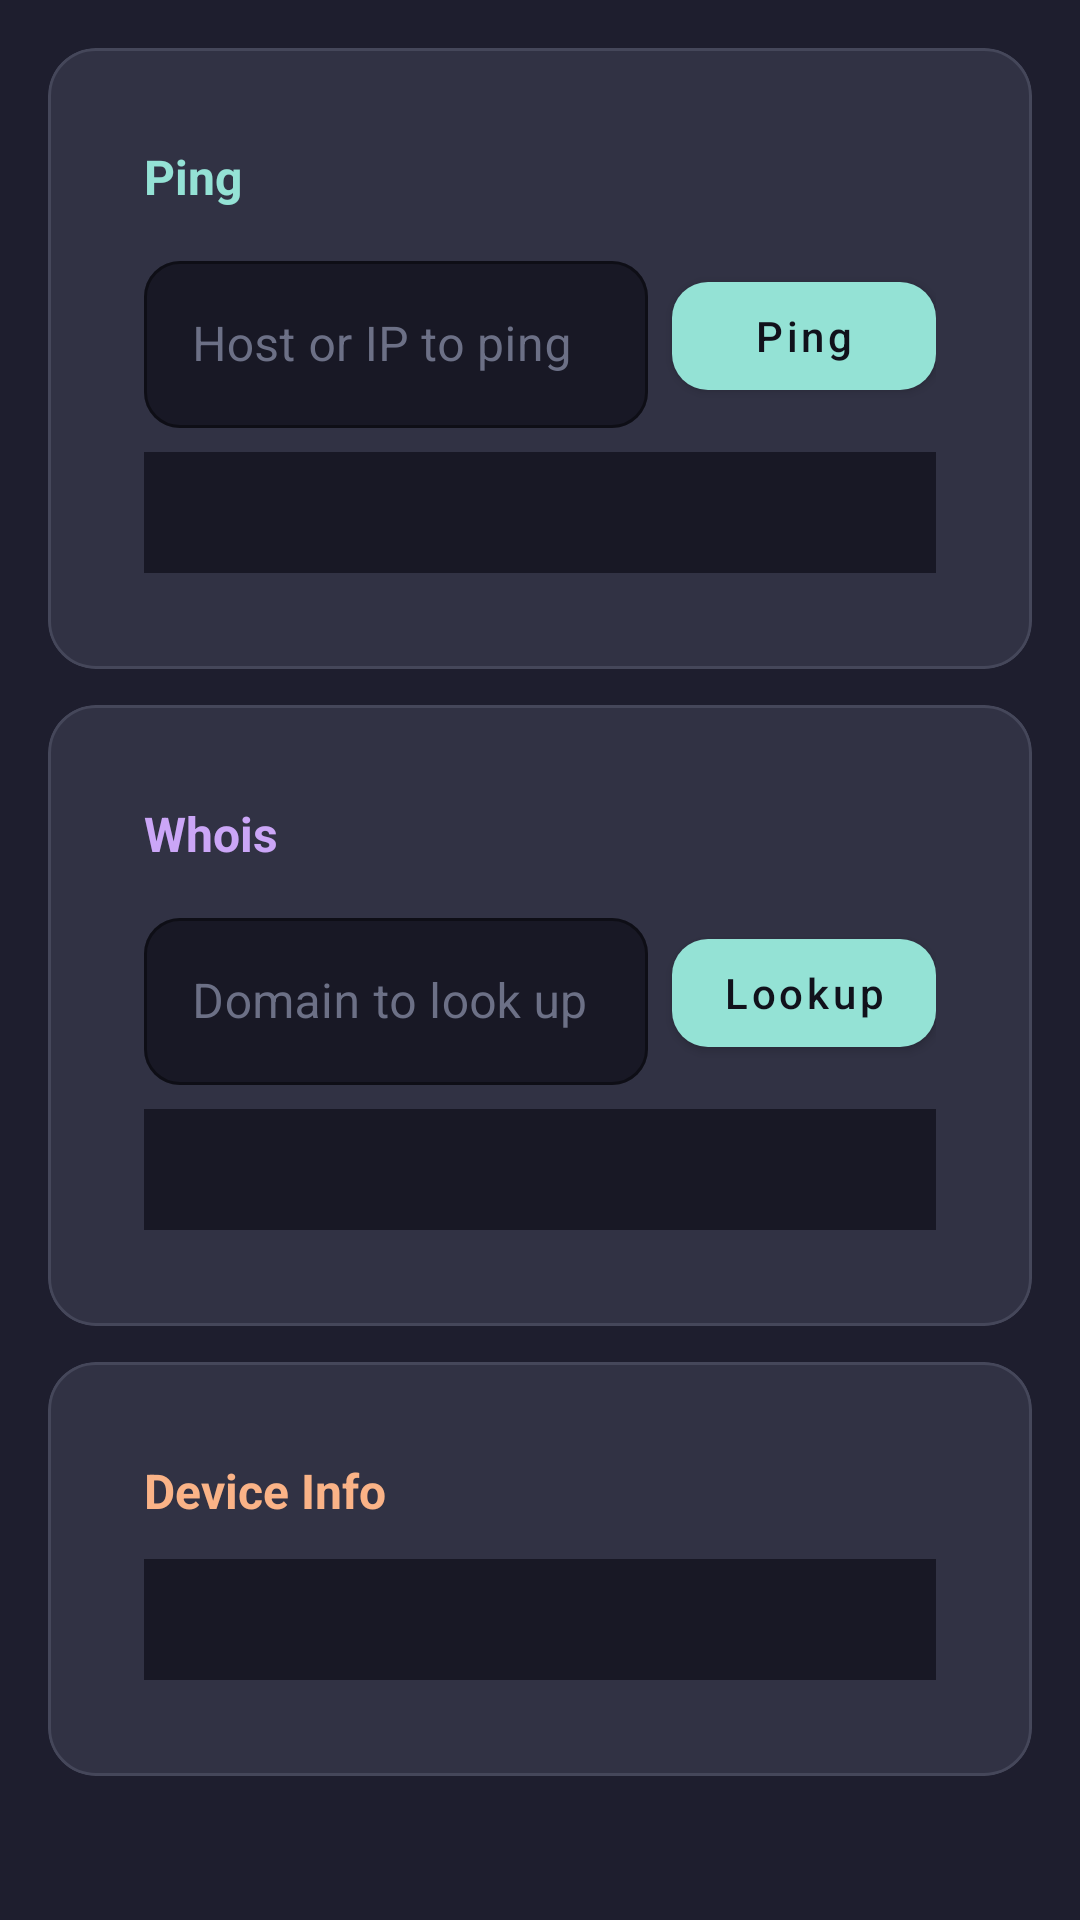

Here is an Android app screen rendered from its layout file. Give the layout XML and the strings, colors and styles it references.
<!-- AndroidManifest.xml: application theme Theme.NetProbe -->
<!-- res/layout/fragment_tools.xml -->
<?xml version="1.0" encoding="utf-8"?>
<ScrollView
    xmlns:android="http://schemas.android.com/apk/res/android"
    xmlns:app="http://schemas.android.com/apk/res-auto"
    android:layout_width="match_parent"
    android:layout_height="match_parent"
    android:background="@color/base"
    android:fillViewport="true">

    <LinearLayout
        android:layout_width="match_parent"
        android:layout_height="wrap_content"
        android:orientation="vertical"
        android:padding="16dp">

        
        <com.google.android.material.card.MaterialCardView
            android:id="@+id/cardPing"
            style="@style/Widget.NetProbe.Card"
            android:layout_width="match_parent"
            android:layout_height="wrap_content">

            <LinearLayout
                android:layout_width="match_parent"
                android:layout_height="wrap_content"
                android:orientation="vertical"
                android:padding="16dp">

                <TextView
                    android:layout_width="wrap_content"
                    android:layout_height="wrap_content"
                    android:text="@string/tool_ping"
                    android:textColor="@color/teal"
                    android:textSize="16sp"
                    android:textStyle="bold" />

                <LinearLayout
                    android:layout_width="match_parent"
                    android:layout_height="wrap_content"
                    android:layout_marginTop="12dp"
                    android:gravity="center_vertical"
                    android:orientation="horizontal">

                    <com.google.android.material.textfield.TextInputLayout
                        style="@style/Widget.NetProbe.TextInputLayout"
                        android:layout_width="0dp"
                        android:layout_height="wrap_content"
                        android:layout_weight="1"
                        android:layout_marginEnd="8dp"
                        android:hint="@string/hint_ping_host">

                        <com.google.android.material.textfield.TextInputEditText
                            android:id="@+id/editPingHost"
                            android:layout_width="match_parent"
                            android:layout_height="wrap_content"
                            android:inputType="textUri"
                            android:textColor="@color/text" />

                    </com.google.android.material.textfield.TextInputLayout>

                    <com.google.android.material.button.MaterialButton
                        android:id="@+id/btnPing"
                        style="@style/Widget.NetProbe.Button"
                        android:layout_width="wrap_content"
                        android:layout_height="wrap_content"
                        android:text="@string/btn_ping" />

                </LinearLayout>

                <ProgressBar
                    android:id="@+id/progressPing"
                    style="?android:attr/progressBarStyleHorizontal"
                    android:layout_width="match_parent"
                    android:layout_height="wrap_content"
                    android:layout_marginTop="8dp"
                    android:indeterminate="true"
                    android:visibility="gone" />

                <TextView
                    android:id="@+id/textPingResult"
                    android:layout_width="match_parent"
                    android:layout_height="wrap_content"
                    android:layout_marginTop="8dp"
                    android:background="@color/mantle"
                    android:fontFamily="monospace"
                    android:padding="12dp"
                    android:textColor="@color/subtext0"
                    android:textSize="12sp" />

            </LinearLayout>

        </com.google.android.material.card.MaterialCardView>

        
        <com.google.android.material.card.MaterialCardView
            android:id="@+id/cardWhois"
            style="@style/Widget.NetProbe.Card"
            android:layout_width="match_parent"
            android:layout_height="wrap_content"
            android:layout_marginTop="12dp">

            <LinearLayout
                android:layout_width="match_parent"
                android:layout_height="wrap_content"
                android:orientation="vertical"
                android:padding="16dp">

                <TextView
                    android:layout_width="wrap_content"
                    android:layout_height="wrap_content"
                    android:text="@string/tool_whois"
                    android:textColor="@color/mauve"
                    android:textSize="16sp"
                    android:textStyle="bold" />

                <LinearLayout
                    android:layout_width="match_parent"
                    android:layout_height="wrap_content"
                    android:layout_marginTop="12dp"
                    android:gravity="center_vertical"
                    android:orientation="horizontal">

                    <com.google.android.material.textfield.TextInputLayout
                        style="@style/Widget.NetProbe.TextInputLayout"
                        android:layout_width="0dp"
                        android:layout_height="wrap_content"
                        android:layout_weight="1"
                        android:layout_marginEnd="8dp"
                        android:hint="@string/hint_whois_domain">

                        <com.google.android.material.textfield.TextInputEditText
                            android:id="@+id/editWhoisDomain"
                            android:layout_width="match_parent"
                            android:layout_height="wrap_content"
                            android:inputType="textUri"
                            android:textColor="@color/text" />

                    </com.google.android.material.textfield.TextInputLayout>

                    <com.google.android.material.button.MaterialButton
                        android:id="@+id/btnWhois"
                        style="@style/Widget.NetProbe.Button"
                        android:layout_width="wrap_content"
                        android:layout_height="wrap_content"
                        android:text="@string/btn_whois" />

                </LinearLayout>

                <ProgressBar
                    android:id="@+id/progressWhois"
                    style="?android:attr/progressBarStyleHorizontal"
                    android:layout_width="match_parent"
                    android:layout_height="wrap_content"
                    android:layout_marginTop="8dp"
                    android:indeterminate="true"
                    android:visibility="gone" />

                <TextView
                    android:id="@+id/textWhoisResult"
                    android:layout_width="match_parent"
                    android:layout_height="wrap_content"
                    android:layout_marginTop="8dp"
                    android:background="@color/mantle"
                    android:fontFamily="monospace"
                    android:padding="12dp"
                    android:textColor="@color/subtext0"
                    android:textSize="12sp" />

            </LinearLayout>

        </com.google.android.material.card.MaterialCardView>

        
        <com.google.android.material.card.MaterialCardView
            android:id="@+id/cardDeviceInfo"
            style="@style/Widget.NetProbe.Card"
            android:layout_width="match_parent"
            android:layout_height="wrap_content"
            android:layout_marginTop="12dp"
            android:layout_marginBottom="16dp">

            <LinearLayout
                android:layout_width="match_parent"
                android:layout_height="wrap_content"
                android:orientation="vertical"
                android:padding="16dp">

                <TextView
                    android:layout_width="wrap_content"
                    android:layout_height="wrap_content"
                    android:text="@string/tool_device_info"
                    android:textColor="@color/peach"
                    android:textSize="16sp"
                    android:textStyle="bold" />

                <TextView
                    android:id="@+id/textDeviceInfo"
                    android:layout_width="match_parent"
                    android:layout_height="wrap_content"
                    android:layout_marginTop="12dp"
                    android:background="@color/mantle"
                    android:fontFamily="monospace"
                    android:padding="12dp"
                    android:textColor="@color/subtext0"
                    android:textSize="12sp" />

            </LinearLayout>

        </com.google.android.material.card.MaterialCardView>

    </LinearLayout>

</ScrollView>
<!-- resources referenced by this layout -->
<resources>
  <color name="base">#FF1E1E2E</color>
  <color name="mantle">#FF181825</color>
  <color name="mauve">#FFCBA6F7</color>
  <color name="peach">#FFFAB387</color>
  <color name="subtext0">#FFA6ADC8</color>
  <color name="teal">#FF94E2D5</color>
  <color name="text">#FFCDD6F4</color>
  <string name="btn_ping">Ping</string>
  <string name="btn_whois">Lookup</string>
  <string name="hint_ping_host">Host or IP to ping</string>
  <string name="hint_whois_domain">Domain to look up</string>
  <string name="tool_device_info">Device Info</string>
  <string name="tool_ping">Ping</string>
  <string name="tool_whois">Whois</string>
  <style name="Widget.NetProbe.Button" parent="Widget.MaterialComponents.Button">
          <item name="backgroundTint">@color/teal</item>
          <item name="android:textColor">@color/crust</item>
          <item name="cornerRadius">12dp</item>
          <item name="android:textAllCaps">false</item>
          <item name="android:fontFamily">sans-serif-medium</item>
      </style>
  <style name="Widget.NetProbe.Card" parent="Widget.MaterialComponents.CardView">
          <item name="cardBackgroundColor">@color/surface0</item>
          <item name="cardCornerRadius">16dp</item>
          <item name="cardElevation">0dp</item>
          <item name="strokeColor">@color/surface1</item>
          <item name="strokeWidth">1dp</item>
          <item name="contentPadding">16dp</item>
      </style>
  <style name="Widget.NetProbe.TextInputLayout" parent="Widget.MaterialComponents.TextInputLayout.OutlinedBox">
          <item name="boxStrokeColor">@color/blue</item>
          <item name="boxStrokeWidthFocused">2dp</item>
          <item name="boxCornerRadiusTopStart">12dp</item>
          <item name="boxCornerRadiusTopEnd">12dp</item>
          <item name="boxCornerRadiusBottomStart">12dp</item>
          <item name="boxCornerRadiusBottomEnd">12dp</item>
          <item name="hintTextColor">@color/blue</item>
          <item name="android:textColorHint">@color/overlay0</item>
          <item name="boxBackgroundColor">@color/mantle</item>
      </style>
  <color name="crust">#FF11111B</color>
  <color name="surface0">#FF313244</color>
  <color name="surface1">#FF45475A</color>
  <color name="blue">#FF89B4FA</color>
  <color name="overlay0">#FF6C7086</color>
  <color name="lavender">#FFB4BEFE</color>
  <color name="green">#FFA6E3A1</color>
  <color name="red">#FFF38BA8</color>
  <style name="Widget.NetProbe.BottomNav" parent="Widget.MaterialComponents.BottomNavigationView">
          <item name="backgroundTint">@color/crust</item>
          <item name="itemIconTint">@color/bottom_nav_color</item>
          <item name="itemTextColor">@color/bottom_nav_color</item>
          <item name="itemRippleColor">@color/surface1</item>
          <item name="labelVisibilityMode">labeled</item>
      </style>
  <style name="Widget.NetProbe.Toolbar" parent="Widget.MaterialComponents.Toolbar">
          <item name="android:background">@color/crust</item>
          <item name="titleTextColor">@color/text</item>
          <item name="subtitleTextColor">@color/subtext0</item>
      </style>
  <style name="Widget.NetProbe.FAB" parent="Widget.MaterialComponents.FloatingActionButton">
          <item name="backgroundTint">@color/red</item>
          <item name="tint">@color/crust</item>
      </style>
</resources>
